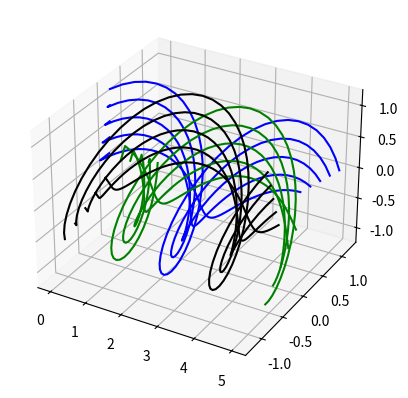

Reproduce this figure in Python.
import numpy as np
import matplotlib.pyplot as plt

def distance_matrix(r_elements: list or np.ndarray,
                    c_elements: list or np.ndarray,
                    wake_speed: float,
                    wake_length: float,
                    time_resolution: int,
                    blade_rotation: float or list,
                    rotor_rotation_speed: float,
                    n_blades: int=3,
                    visualise_blade_wake: bool=False,
                    visualise_wake: bool=False) -> list[np.ndarray, np.ndarray , np.ndarray]:
    """
    Blade_rotation = pi means the chord is parallel to inflow. Blade rotation = 0 means chord is normal to inflow.
    :param r_elements:
    :param c_elements:
    :param wake_speed:
    :param wake_length:
    :param time_resolution:
    :param blade_rotation:
    :param rotor_rotation_speed:
    :param n_blades:
    :return:
    """
    blade_rotation = blade_rotation if type(blade_rotation) == list else [blade_rotation for _ in range(len(r_elements))]
    qc_elements = c_elements/4 if type(c_elements) == np.ndarray else np.asarray(c_elements)/4
    x_c = np.sin(blade_rotation)*c_elements
    y_c = np.cos(blade_rotation)*c_elements
    x_qc = np.sin(blade_rotation)*qc_elements
    y_qc = np.cos(blade_rotation)*qc_elements
    x_trailing_vortices_start = x_c+x_qc
    y_trailing_vortices_start = y_c+y_qc
    x = {r: [x_qc[i], x_trailing_vortices_start[i]] for i, r in enumerate(r_elements)}
    y = {r: [y_qc[i], y_trailing_vortices_start[i]] for i, r in enumerate(r_elements)}
    z = {r: [r, r] for r in r_elements}
    for t in np.linspace(0, wake_length/wake_speed, time_resolution):
        angle = rotor_rotation_speed*t
        for i, r in enumerate(r_elements):
            x[r].append(x_trailing_vortices_start[i]+wake_speed*t)
            y[r].append(np.cos(angle)*y_trailing_vortices_start[i]+r*np.sin(angle))
            z[r].append(-np.sin(angle)*y_trailing_vortices_start[i]+r*np.cos(angle))

    if visualise_blade_wake:
        fig = plt.figure()
        ax = fig.add_subplot(projection="3d")
        for r in r_elements: # or choose individual elements
            ax.plot(x[r], y[r], z[r])
        ax.set_xlabel("x")
        ax.set_ylabel("y")
        ax.set_zlabel("z")
        # ax.view_init(90, 90, -90)
        plt.show()

    wake_x, wake_y, wake_z = list(), list(), list()
    for r in r_elements:
        wake_x += x[r]
        wake_y += y[r]
        wake_z += z[r]
    base_wake = np.asarray([wake_x, wake_y, wake_z]).T
    wakes = [base_wake]
    for rot_angle in np.linspace(2*np.pi/n_blades, 2*np.pi*(1-1/n_blades), n_blades-1):
        rot_matrix = np.array([[1, 0, 0],
                               [0, np.cos(rot_angle), -np.sin(rot_angle)],
                               [0, np.sin(rot_angle), np.cos(rot_angle)]])
        wakes.append(np.dot(base_wake, rot_matrix))

    if visualise_wake:
        fig = plt.figure()
        ax = fig.add_subplot(projection="3d")
        colour = ["b", "g", "k"]
        for wake, c in zip(wakes, colour):
            for element in range(len(r_elements)):
                ax.plot(wake[element*(time_resolution+2):(element+1)*(time_resolution+2), 0],
                        wake[element*(time_resolution+2):(element+1)*(time_resolution+2), 1],
                        wake[element*(time_resolution+2):(element+1)*(time_resolution+2), 2], color=c)
        plt.show()



distance_matrix(r_elements=0.2+np.linspace(0,1,5), c_elements=np.linspace(0,0.2,5)[::-1],wake_speed=0.5,
                wake_length=5, time_resolution=50, blade_rotation=90*np.pi/2, rotor_rotation_speed=np.pi/4,
                visualise_blade_wake=False, visualise_wake=True)